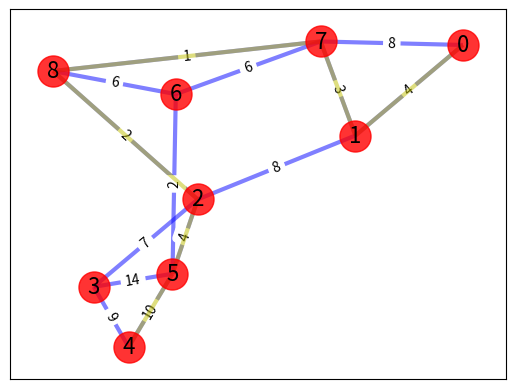

The script that saved this image:
# -*- coding: utf-8 -*-
# @Time    : 2020/11/20 10:19
# @Author  : 咸鱼型233
# @File    : dijkstra.py
# @Software: PyCharm
# @Function: 迪杰斯特拉算法实现
# 原文链接:    https://blog.csdn.net/weixin_41799019/article/details/98053981
# 待看参考链接: https://www.cnblogs.com/aminor/p/13828811.html

import networkx as nx               # 内置常用的图与复杂网络分析算法
import matplotlib.pyplot as plt     # 使用matplotlib库进行绘图

# 初始化图
s = [0, 0, 1, 1, 7, 7, 2, 8, 2, 6, 2, 3, 3, 5]      # 源结点
t = [1, 7, 7, 2, 8, 6, 8, 6, 5, 5, 3, 5, 4, 4]      # 目的结点
w = [4, 8, 3, 8, 1, 6, 2, 6, 4, 2, 7, 14, 9, 10]    # 权

# 无向图的构建
G = nx.Graph()              # 创建一个无向图
for i in range(0, len(s)):  # 遍历每一条边
    G.add_edge(s[i], t[i], weight=w[i])  # 为图G添加边，并且附上权重weight

# 生成节点位置
pos = nx.spring_layout(G)  # 设置布局
plt.xticks([])  # 取消x轴的刻度
plt.yticks([])  # 取消y轴的刻度

# 把节点画出来
nx.draw_networkx_nodes(G, pos, node_color='r', node_size=500, alpha=0.8)  # 显示每一个结点

# 把边画出来
nx.draw_networkx_edges(G, pos, width=3.0, alpha=0.5, edge_color='b')  # 显示每一条边

# 把节点的标签画出来
nx.draw_networkx_labels(G, pos, font_size=16)  # 显示每一个结点上的数字

# 把边权重画出来
edge_labels = nx.get_edge_attributes(G, 'weight')  # 获取每一条边的权重
nx.draw_networkx_edge_labels(G, pos, edge_labels)  # 为图添加上权重


def get(G):
    # 使用迪杰斯特拉算法获得从源结点（source）到目的结点的最短路径长度
    length1 = nx.dijkstra_path_length(G, 0, 4)
    # 使用迪杰斯特拉算法获取从源结点（source）到目的结点的最短路径
    path1 = nx.dijkstra_path(G, 0, 4)
    # 使用贝尔曼-福特算法获得从源结点（source）到目的结点的最短路径长度
    length2 = nx.bellman_ford_path_length(G, 0, 4)
    # 使用贝尔曼-福特算法获取从源结点（source）到目的结点的最短路径
    path2 = nx.bellman_ford_path(G, 0, 4)
    # 使用迪杰斯特拉算法获得每两个节点之间的最短路径长度
    length3 = dict(nx.all_pairs_dijkstra_path_length(G))
    # 使用迪杰斯特拉算法获得每两个节点之间的最短路径
    path3 = dict(nx.all_pairs_dijkstra_path(G))

    # 实现最短路径的高亮
    answer = []
    for i in range(0, len(path1) - 1):
        answer.append((path1[i], path1[i + 1]))
    nx.draw_networkx_edges(G, pos, edgelist=answer, width=3.0, alpha=0.5, edge_color='y')


get(G)
plt.show()
